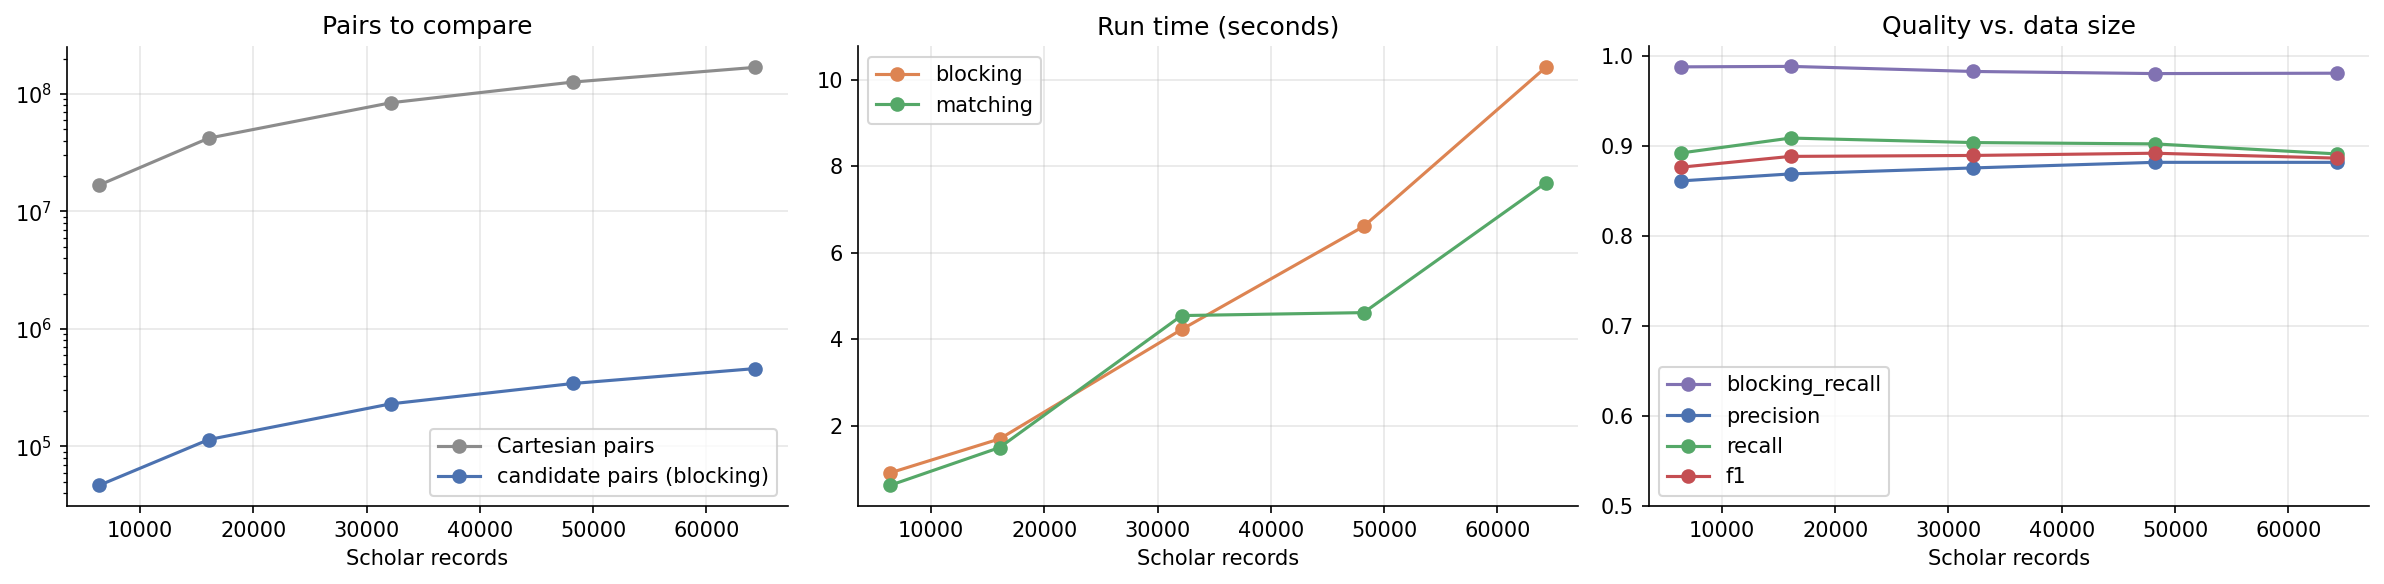

The data file committed next to this chart (first rows):
scholar_fraction, scholar_records, dblp_records, cartesian_pairs, candidate_pairs, blocking_time_s, matching_time_s, reduction_ratio, blocking_recall, precision, recall, f1, est_bruteforce_python_h
10%, 6426, 2616, 16810416, 46840, 0.921, 0.6339, 0.9972, 0.9874, 0.8609, 0.8919, 0.8761, 2.972
25%, 16066, 2616, 42028656, 114481, 1.703, 1.504, 0.9973, 0.9879, 0.8686, 0.9084, 0.8881, 7.431
50%, 32132, 2616, 84057312, 230477, 4.231, 4.551, 0.9973, 0.9823, 0.8752, 0.9034, 0.8891, 14.86
75%, 48197, 2616, 126083352, 343481, 6.61, 4.619, 0.9973, 0.9799, 0.8815, 0.9019, 0.8916, 22.29
100%, 64263, 2616, 168112008, 459743, 10.28, 7.613, 0.9973, 0.9804, 0.8815, 0.8908, 0.8861, 29.72
